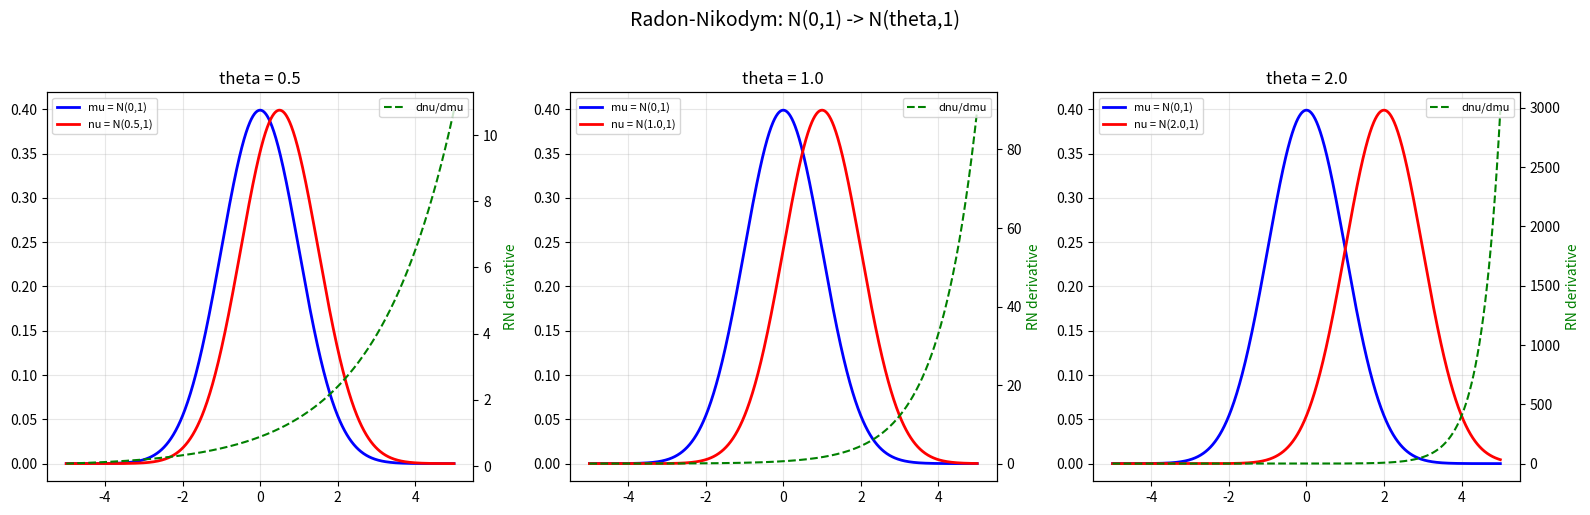
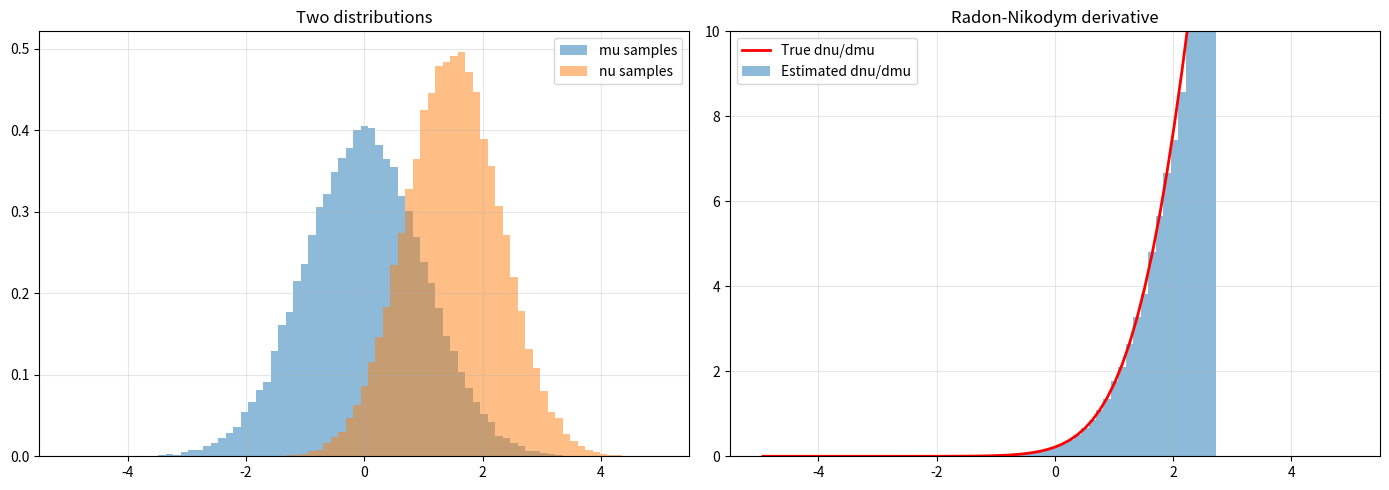
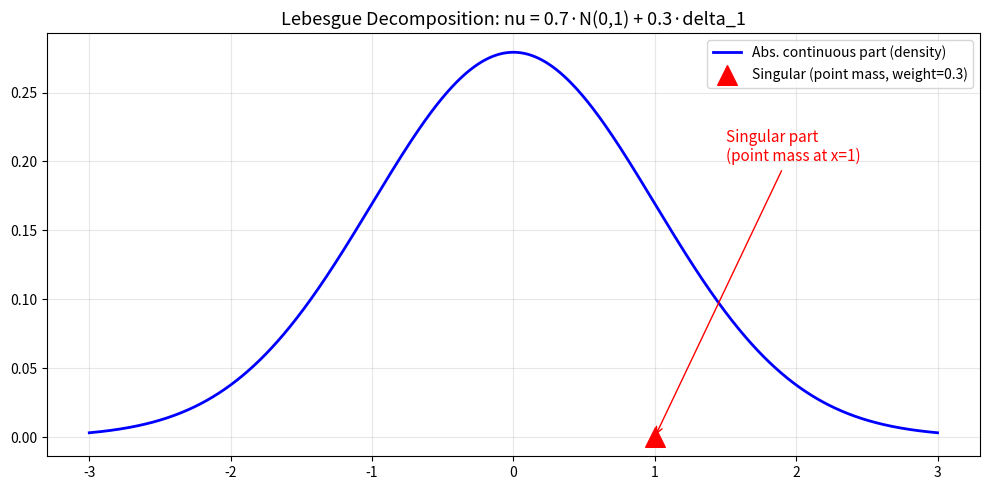

Recreate these plots in Python, in order.
import numpy as np
import matplotlib.pyplot as plt
from scipy import stats

x = np.linspace(-5, 5, 1000)
fig, axes = plt.subplots(1, 3, figsize=(16, 5))

thetas = [0.5, 1.0, 2.0]
for ax, theta in zip(axes, thetas):
    mu_pdf = stats.norm.pdf(x, 0, 1)
    nu_pdf = stats.norm.pdf(x, theta, 1)
    rn = np.exp(theta * x - theta**2 / 2)
    
    ax.plot(x, mu_pdf, 'b-', linewidth=2, label='mu = N(0,1)')
    ax.plot(x, nu_pdf, 'r-', linewidth=2, label=f'nu = N({theta},1)')
    ax2 = ax.twinx()
    ax2.plot(x, rn, 'g--', linewidth=1.5, label='dnu/dmu')
    ax2.set_ylabel('RN derivative', color='green')
    ax.set_title(f'theta = {theta}', fontsize=12)
    ax.legend(loc='upper left', fontsize=8)
    ax2.legend(loc='upper right', fontsize=8)
    ax.grid(True, alpha=0.3)
plt.suptitle('Radon-Nikodym: N(0,1) -> N(theta,1)', fontsize=14, y=1.02)
plt.tight_layout()
plt.show()

np.random.seed(42)
n_samples = 50000
samples_mu = np.random.normal(0, 1, n_samples)
samples_nu = np.random.normal(1.5, 0.8, n_samples)

fig, (ax1, ax2) = plt.subplots(1, 2, figsize=(14, 5))
bins = np.linspace(-5, 5, 80)
ax1.hist(samples_mu, bins=bins, density=True, alpha=0.5, label='mu samples')
ax1.hist(samples_nu, bins=bins, density=True, alpha=0.5, label='nu samples')
ax1.set_title('Two distributions', fontsize=12)
ax1.legend(); ax1.grid(True, alpha=0.3)

# Estimate RN derivative
hist_mu, edges = np.histogram(samples_mu, bins=bins, density=True)
hist_nu, _ = np.histogram(samples_nu, bins=bins, density=True)
centers = (edges[:-1] + edges[1:]) / 2
mask = hist_mu > 0.01
rn_empirical = np.zeros_like(hist_mu, dtype=float)
rn_empirical[mask] = hist_nu[mask] / hist_mu[mask]
rn_true = stats.norm.pdf(centers, 1.5, 0.8) / stats.norm.pdf(centers, 0, 1)

ax2.bar(centers, rn_empirical, width=edges[1]-edges[0], alpha=0.5, label='Estimated dnu/dmu')
ax2.plot(centers, rn_true, 'r-', linewidth=2, label='True dnu/dmu')
ax2.set_title('Radon-Nikodym derivative', fontsize=12)
ax2.legend(); ax2.grid(True, alpha=0.3); ax2.set_ylim(0, 10)
plt.tight_layout()
plt.show()

fig, ax = plt.subplots(figsize=(10, 5))
x = np.linspace(-3, 3, 1000)
ac_pdf = 0.7 * stats.norm.pdf(x, 0, 1)
ax.plot(x, ac_pdf, 'b-', linewidth=2, label='Abs. continuous part (density)')
ax.annotate('Singular part\n(point mass at x=1)',
           xy=(1, 0), xytext=(1.5, 0.2),
           arrowprops=dict(arrowstyle='->', color='red'),
           fontsize=11, color='red')
ax.scatter([1], [0], s=200, c='red', zorder=5, marker='^', label='Singular (point mass, weight=0.3)')
ax.set_title('Lebesgue Decomposition: nu = 0.7·N(0,1) + 0.3·delta_1', fontsize=13)
ax.legend(); ax.grid(True, alpha=0.3)
plt.tight_layout()
plt.show()